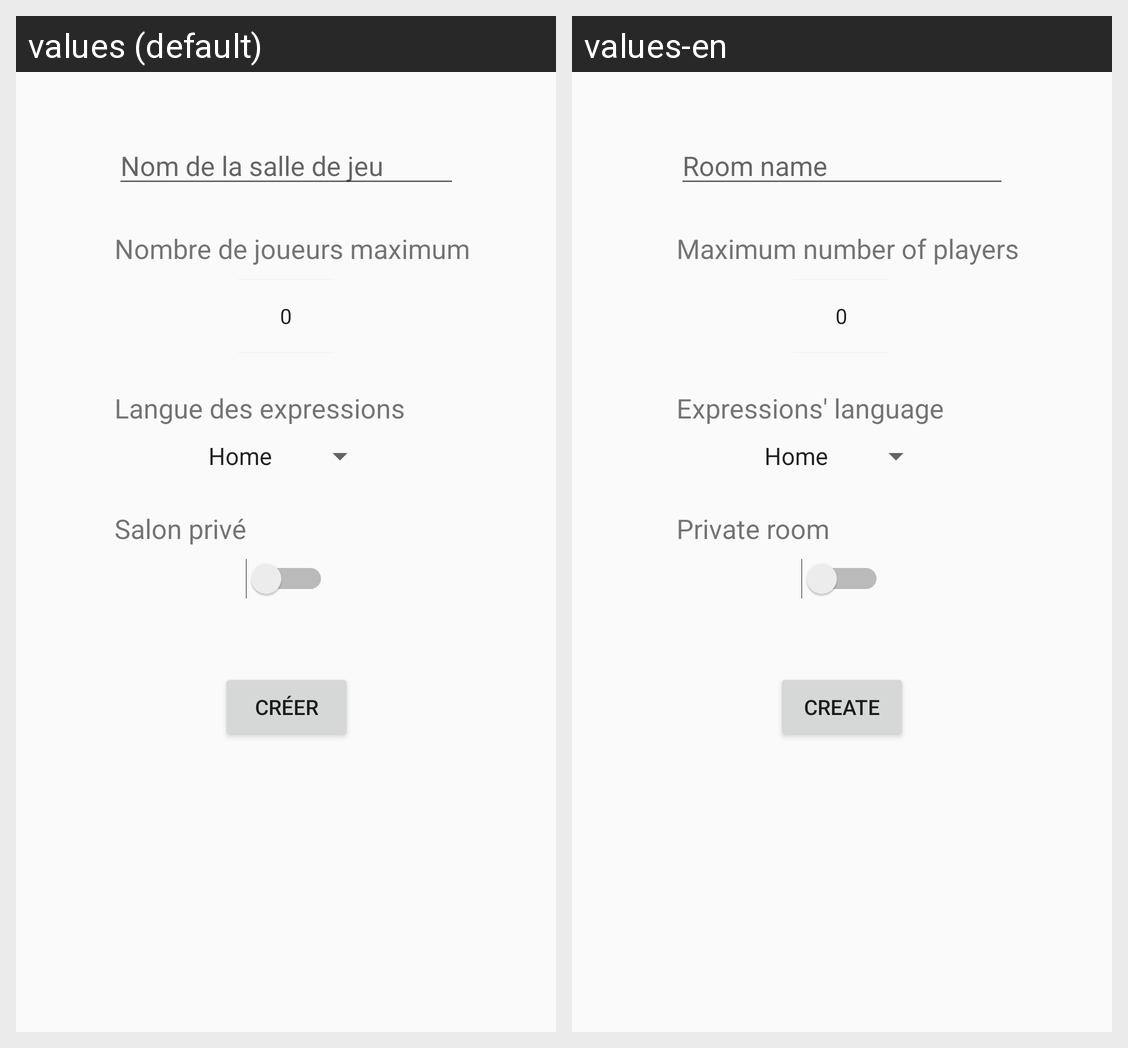

Locale-by-locale string values for the Android screen shown in this grid:
Android screen res/layout/fragment_new_room.xml rendered under 2 locales, left to right: values (default), values-en. Device: Nexus 5 (rendered at 1080×1920; each locale shown at half size, 540×960, under a caption strip naming it); theme AppTheme.
Strings drawn on this screen, with the default value and each locale's value (text and hints the layout hard-codes, and strings that could not be matched under every locale, appear in the picture but are not listed):

create
  values: Créer
  values-en: Create

room_private
  values: Salon privé
  values-en: Private room

expression_language
  values: Langue des expressions
  values-en: Expressions' language

room_name
  values: Nom de la salle de jeu
  values-en: Room name

room_number_players
  values: Nombre de joueurs maximum
  values-en: Maximum number of players
